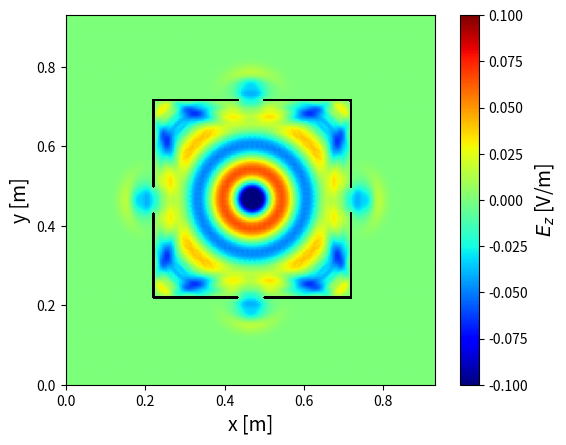

Python code for this plot: (Note: this script raises an exception after producing the figure.)
import numpy as np
import matplotlib.pyplot as plt
from matplotlib.animation import FuncAnimation
from scipy.constants import c
from scipy.constants import epsilon_0
from matplotlib.patches import Rectangle
from matplotlib.colors import Normalize
from matplotlib.colors import LogNorm
import matplotlib.colors as mcolors

# Parameters
f = 2.4e9  # Frequency (Hz)
Lambda = c / f  # Wavelength (m)
dx = Lambda / 20  # Spatial step (m)
dy = Lambda / 20  # Spatial step (m)
a = 2
dt = dx / (a * c)  # Time step (s)
e_r = 4 # Relative permittivity of ground
M = 150 # Number of x steps
N = 150 # Number of y steps
Q = 300  # Number of time steps
x = np.linspace(0, (M - 1) * dx, M)  # Space grid
y = np.linspace(0, (M - 1) * dy, N)  # Not really used, but clearer that way
t = np.linspace(0, (Q - 1) * dt, Q)  # Time grid
epsilon_r = np.ones((N, M))
sigma = np.zeros((N, M))  # Conductivity grid

# Add perfect conductor wall
sigma[N//2 + 40, M//2 - 40 : M//2 +40 ] = -1  # -1 instead of +inf for the code
sigma[N//2 - 40, M//2 - 40 : M//2 +40] = -1  # Perfect conductor wall
sigma[N//2 - 40 : N//2 + 41 , M//2 + 40] = -1
sigma[N//2 - 40 : N//2 + 40, M//2 - 40] = -1
#sigma[N//2 -5 : N//2 +5, M//2 + 40] = 0
#sigma[N//2 - 40 : N//2 + 40 : 2, M//2 + 40] = 0
x_slit = M//2 + 40
y_start = N//2 - 40
y_end = N//2 + 40

# Create a hole (sigma=0) at the center of each segment, width/height ~10
hole_width = 10  # in grid points

# Top segment (horizontal)
center_top = (M//2)
sigma[N//2 - 40, center_top - hole_width//2 : center_top + hole_width//2] = 0

# Bottom segment (horizontal)
center_bottom = (M//2)
sigma[N//2 + 40, center_bottom - hole_width//2 : center_bottom + hole_width//2] = 0

# Left segment (vertical)
center_left = (N//2)
sigma[center_left - hole_width//2 : center_left + hole_width//2, M//2 - 40] = 0

# Right segment (vertical)
center_right = (N//2)
sigma[center_right - hole_width//2 : center_right + hole_width//2, M//2 + 40] = 0


# Create Jz
omega = 2 * np.pi * f  # Angular frequency
J = np.zeros((N, M))  # Current density
source_position_x = (M // 2)  # Position of the source (int)
source_position_y = (N // 2)  # Position of the source (int)


# Create Fields
E = np.zeros((N, M))  # Electric field, last sample is (M-1)
E_max = np.zeros((N, M))  # Electric field amplitude
Bx = np.zeros((N-1, M))  #
By = np.zeros((N, M-1))  # Magnetic field, last sample is (M-2)


# Initialize the figure for 2D plotting
fig, ax = plt.subplots()
norm = Normalize(vmin=-0.1, vmax=0.1)  # Initial normalization (vmax will be updated dynamically)
im = ax.imshow(E, extent=[0, (M - 1) * dx, 0, (N - 1) * dy], origin="lower", cmap="jet", norm = norm)
cbar = fig.colorbar(im, ax=ax)
cbar.set_label("$E_z$ [V/m]", fontsize=14)
ax.set_xlim(0, (M - 1) * dx)
ax.set_ylim(0, (N - 1) * dy)
ax.set_xlabel("x [m]", fontsize=14)
ax.set_ylabel("y [m]", fontsize=14)
#ax.set_title("2D FDTD Simulation", fontsize=14)

# # Trace vertical lines at slit positions (where sigma == 0 in the wall)
# x_slit = M//2 + 40
# for y in range(N//2 - 40, N//2 + 40):
#     if sigma[y, x_slit] == 0:
#         ax.axvline(x=x_slit * dx, ymin=(y * dy) / ((N - 1) * dy), ymax=((y + 1) * dy) / ((N - 1) * dy),
#                    color='lime', linewidth=2, linestyle='-', label='Fente' if y == N//2 - 40 else "")
        
# # Draw horizontal red lines for the conductor walls and add legend
# y1 = (N // 2 + 40) * dy
# y2 = (N // 2 - 40) * dy
# x1 = (M//2 -40) * dx
# x2 = (M//2 +40) * dx
# line1 = ax.axhline(y=y1, color='red', linewidth=2, label='Mur Conducteur')
# line2 = ax.axhline(y=y2, color='red', linewidth=2)
# vline1 = ax.axvline(x = x1,  color='red', linewidth=2)
# vline2 = ax.axvline(x = x2,  color='red', linewidth=2)
# Define the box coordinates and size
# box_x = (M//2 - 40) * dx
# box_y = (N//2 - 40) * dy
# box_width = 80 * dx
# box_height = 80 * dy

# # Add the rectangle patch for the conductor box
# rect = Rectangle((box_x, box_y), box_width, box_height, linewidth=2, edgecolor='red', facecolor='none', label='Mur Conducteur')
# ax.add_patch(rect)
# ax.legend(loc='upper right')

# Overlay black mask where sigma == -1 (perfect conductor), transparent elsewhere
conductor_mask = (sigma == -1).astype(float)
transparent_cmap = mcolors.ListedColormap([(0, 0, 0, 0), (0, 0, 0, 1)])  # 0: transparent, 1: black

ax.imshow(
    conductor_mask,
    extent=[0, (M - 1) * dx, 0, (N - 1) * dy],
    origin="lower",
    cmap=transparent_cmap,
    vmin=0, vmax=1,
    alpha=1.0,
    zorder=10
)

# Reset function to set all vectors to zero
def reset():
    global E, B, E_boundary
    print("Resetting all vectors to zero...")
    E[:] = 0  # Reset the electric field
    Bx[:] = 0  # Reset the magnetic field
    By[:] = 0  # Reset the magnetic field


# Animation function
def update(frame):

    if frame == 0:  # Reset at the start of the animation
        reset()
    if frame > 0:
        J[source_position_y, source_position_x] = -np.sin(omega * frame * dt) # Sine wave source
        for n in range(1, N - 1):
            for m in range(1, M - 1): #1 compris, M-1 exclu
                if sigma[n, m] == -1: #use -1 instead of +inf
                    E[n, m] = 0
                elif sigma[n, m] == 0:
                    E[n, m] = E[n, m] + 1/a/epsilon_r[n,m] * (-Bx[n, m] + Bx[n-1, m] + By[n , m] - By[n, m-1]) - (J[n,m])/epsilon_r[n,m] #Normalized J
                    if abs(E[n, m]) > E_max[n, m]:
                        E_max[n, m] = abs(E[n, m])
                else:
                    E[n, m] = (1- sigma[n,m]/epsilon_r[n,m])*E[n, m] + 1/a/epsilon_r[n,m] * (-Bx[n, m] + Bx[n-1, m] + By[n , m] - By[n, m-1])
        print(f"E[M//2, M//2] at frame {frame}: {E[M//2, M//2]}")


        if frame < Q-1: #Ne calcule pas la dernière ligne de B (pas utile pour trouver E)
            for n in range(0, N - 1): 
                for m in range(1, M - 1): #0 compris, M-1 exclu
                    Bx[n, m] = Bx[n,m] - 1/a *(E[n+1, m] - E[n, m]) 

            for n in range(1, N - 1): 
                for m in range(0, M - 1): #0 compris, M-1 exclu
                    By[n, m] = By[n,m] + 1/a *(E[n, m + 1] - E[n, m])

    im.set_array(E)  # Update the color scale with the new E values
    return [im], ax.title

# Create the animation
ani = FuncAnimation(fig, update, frames=Q, interval=15, blit=False, repeat=False)
# Save the animation
ani.save("Faraday_big_hole.mp4", fps=45) #Must save before plt.show() but then additional waiting time
plt.show()
#print("Animation saved")
# Show the animation




# # Plot E_max in a 2D plot
# fig_max, ax_max = plt.subplots()

# # Normalize E_max to its maximum value
# norm_max = Normalize(vmin=np.percentile(E_max, 5), vmax= E_max[N//2, M//2 + 2])
# #norm_max = LogNorm(vmin=1e-5, vmax= np.max(E_max))
# # Create the 2D plot for E_max
# im_max = ax_max.imshow(E_max, extent=[0, (M - 1) * dx, 0, (N - 1) * dy], origin="lower", cmap="jet", norm = norm_max)
# #im_max = ax_max.imshow(E_max, extent=[0, (M - 1) * dx, 0, (N - 1) * dy], origin="lower", cmap="jet", norm=LogNorm(vmin=np.min(E_max[E_max > 0]), vmax=np.max(E_max)))
# cbar_max = fig_max.colorbar(im_max, ax=ax_max)
# cbar_max.set_label("Amplitude [V/m]", fontsize=14)

# # Set axis labels and title
# ax_max.set_xlim(0.14, 1.1)
# ax_max.set_ylim(0.14, 1.1)
# ax_max.set_xlabel("x [m]", fontsize=14)
# ax_max.set_ylabel("y [m]", fontsize=14)

# V = E_max * Lambda/np.pi # Voltage (V)
# P = (1/2) *(50/123**2) * V**2 # Power (W)
# # Normalize E_max to its maximum value
# norm_V = Normalize(vmin=0, vmax=V[N//2, M//2 + 2])  # Normalization for V
# norm_P = Normalize(vmin=0, vmax=P[N//2, M//2 + 2])  # Normalization for P

# # Plot V in a 2D plot
# fig_V, ax_V = plt.subplots()
# im_V = ax_V.imshow(V, extent=[0, (M - 1) * dx, 0, (N - 1) * dy], origin="lower", cmap="jet", norm = norm_V)
# #im_V = ax_V.imshow(V, extent=[0, (M - 1) * dx, 0, (N - 1) * dy], origin="lower", cmap="jet", norm=LogNorm(vmin=np.min(V[V > 0]), vmax=np.max(V)))
# cbar_V = fig_V.colorbar(im_V, ax=ax_V)
# cbar_V.set_label("Amplitude [V]", fontsize=14)

# # Set axis labels and title for V
# ax_V.set_xlim(0.14, 1.1)
# ax_V.set_ylim(0.14, 1.1)
# ax_V.set_xlabel("x [m]", fontsize=14)
# ax_V.set_ylabel("y [m]", fontsize=14)
# #ax_V.set_title("Voltage Distribution (V)", fontsize=14)

# # Plot P in a 2D plot
# fig_P, ax_P = plt.subplots()
# im_P = ax_P.imshow(P, extent=[0, (M - 1) * dx, 0, (N - 1) * dy], origin="lower", cmap="jet", norm=norm_P)
# #im_P = ax_P.imshow(P, extent=[0, (M - 1) * dx, 0, (N - 1) * dy], origin="lower", cmap="jet", norm=LogNorm(vmin=np.min(P[P > 0]), vmax=np.max(P)))
# cbar_P = fig_P.colorbar(im_P, ax=ax_P)
# cbar_P.set_label("Puissance [W]", fontsize=14)

# # Set axis labels and title for P
# ax_P.set_xlim(0.14, 1.1)
# ax_P.set_ylim(0.14, 1.1)
# ax_P.set_xlabel("x [m]", fontsize=14)
# ax_P.set_ylabel("y [m]", fontsize=14)
# #ax_P.set_title("Power Distribution (P)", fontsize=14)

# # Show both plots
# plt.show()
